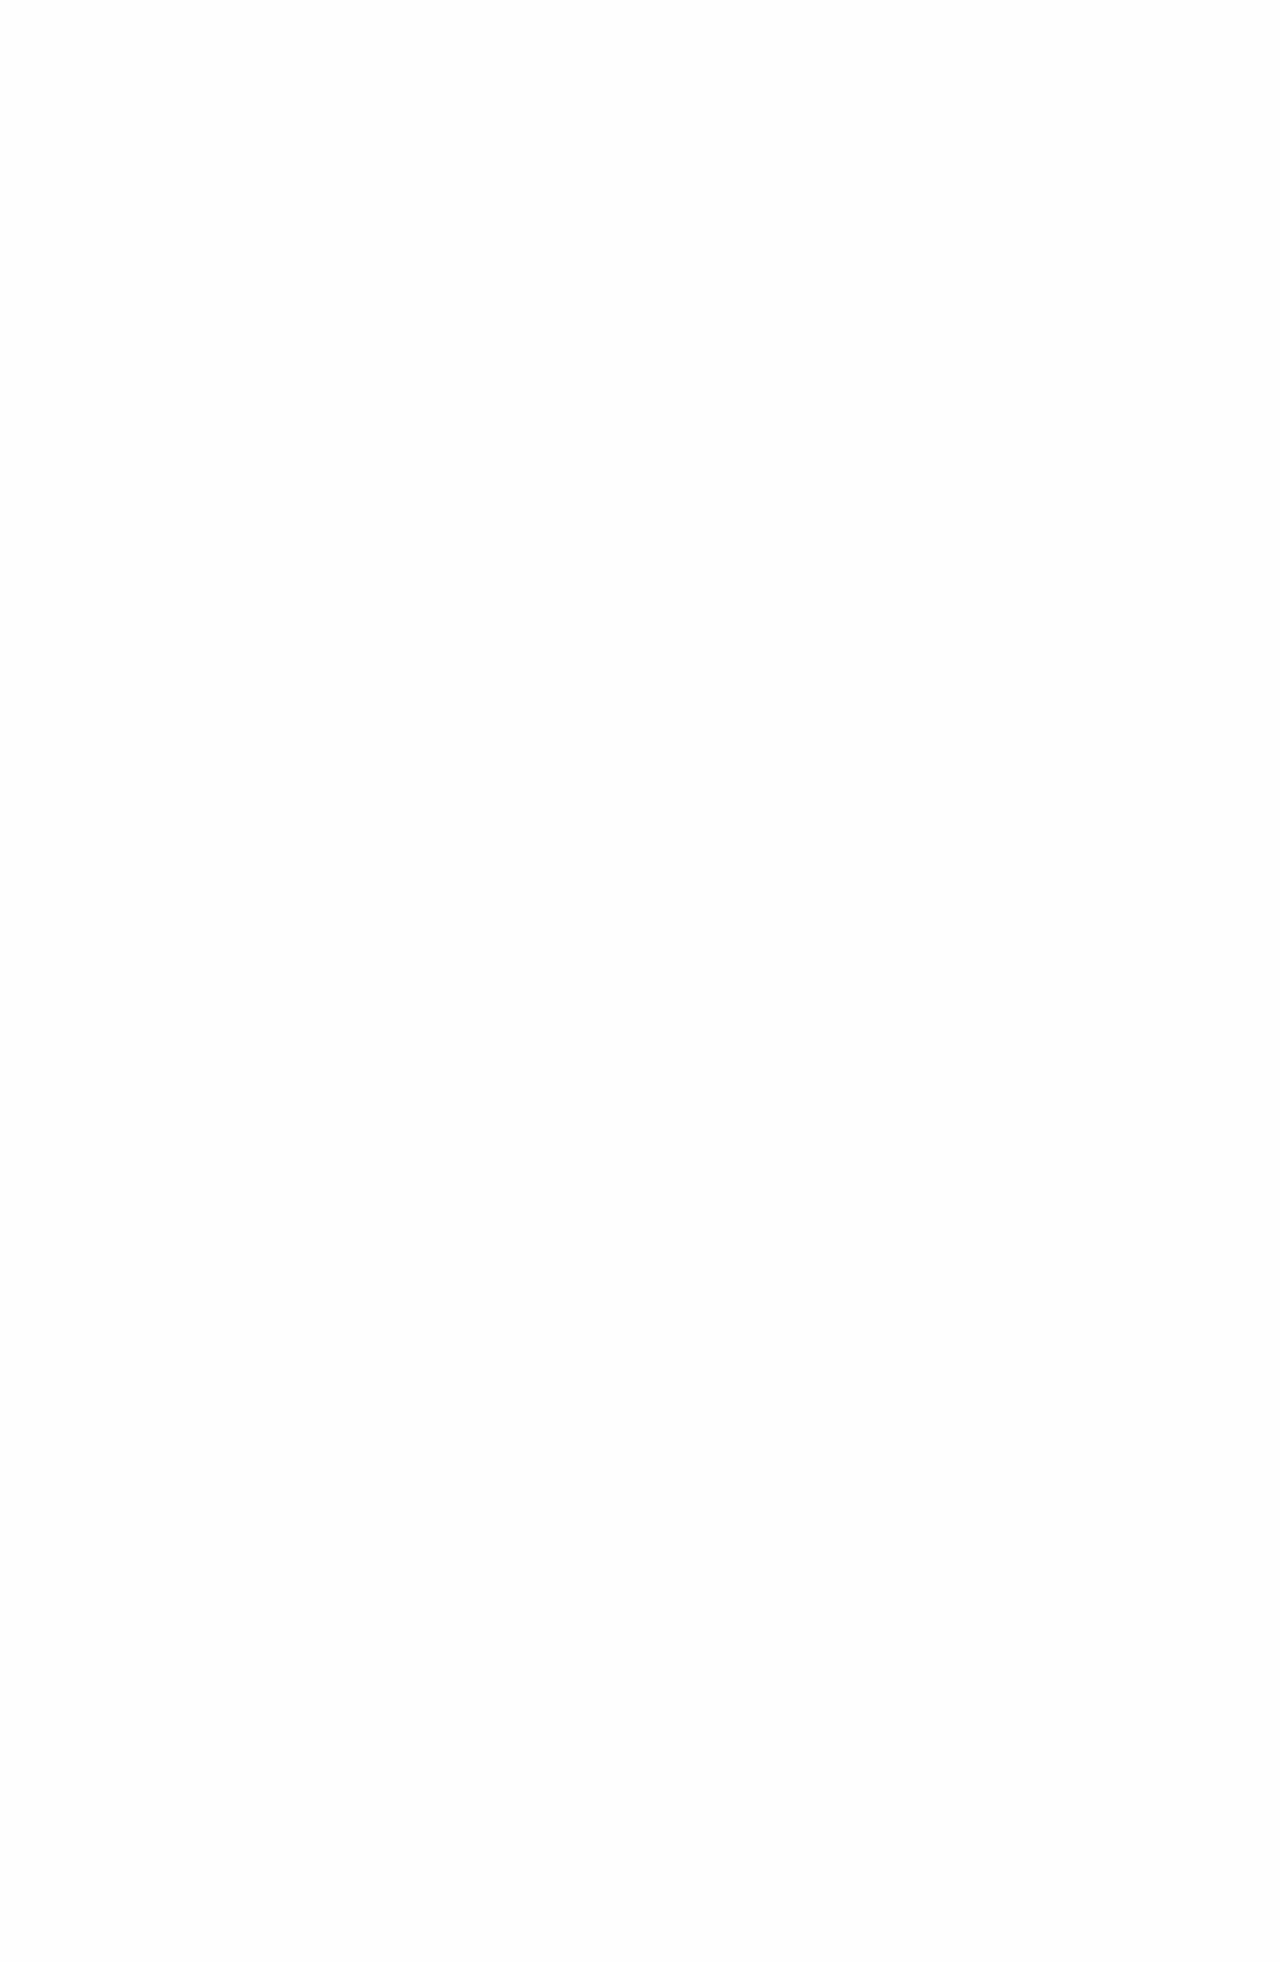

repository: scylladb/java-driver · page: stable/manual/core/request_id/index.html · generator: sphinx

<!--
Licensed to the Apache Software Foundation (ASF) under one
or more contributor license agreements.  See the NOTICE file
distributed with this work for additional information
regarding copyright ownership.  The ASF licenses this file
to you under the Apache License, Version 2.0 (the
"License"); you may not use this file except in compliance
with the License.  You may obtain a copy of the License at

  http://www.apache.org/licenses/LICENSE-2.0

Unless required by applicable law or agreed to in writing,
software distributed under the License is distributed on an
"AS IS" BASIS, WITHOUT WARRANTIES OR CONDITIONS OF ANY
KIND, either express or implied.  See the License for the
specific language governing permissions and limitations
under the License.
-->

## Request Id

### Quick overview

Users can inject an identifier for each individual CQL request, and such ID can be written in to the [custom payload](https://github.com/apache/cassandra/blob/trunk/doc/native_protocol_v5.spec) to 
correlate a request across the driver and the Apache Cassandra server.

A request ID generator needs to generate both:
- Session request ID: an identifier for an entire session.execute() call
- Node request ID: an identifier for the execution of a CQL statement against a particular node. There can be one or more node requests for a single session request, due to retries or speculative executions.

Usage:
* Inject ID generator: set the desired `RequestIdGenerator` in `advanced.request-id.generator.class`.
* Add ID to custom payload: the default behavior of a `RequestIdGenerator` is to add the request ID into the custom payload with the key `request-id`. Override `RequestIdGenerator.getDecoratedStatement` to customize the behavior.

### Request Id Generator Configuration

Request ID generator can be declared in the [configuration](../configuration/) as follows:

```
datastax-java-driver.advanced.request-id.generator {
  class = com.example.app.MyGenerator
}
```

To register your own request ID generator, specify the name of the class
that implements `RequestIdGenerator`.

The generated ID will be added to the log message of `CqlRequestHandler`, and propagated to other classes, e.g. the request trackers.
